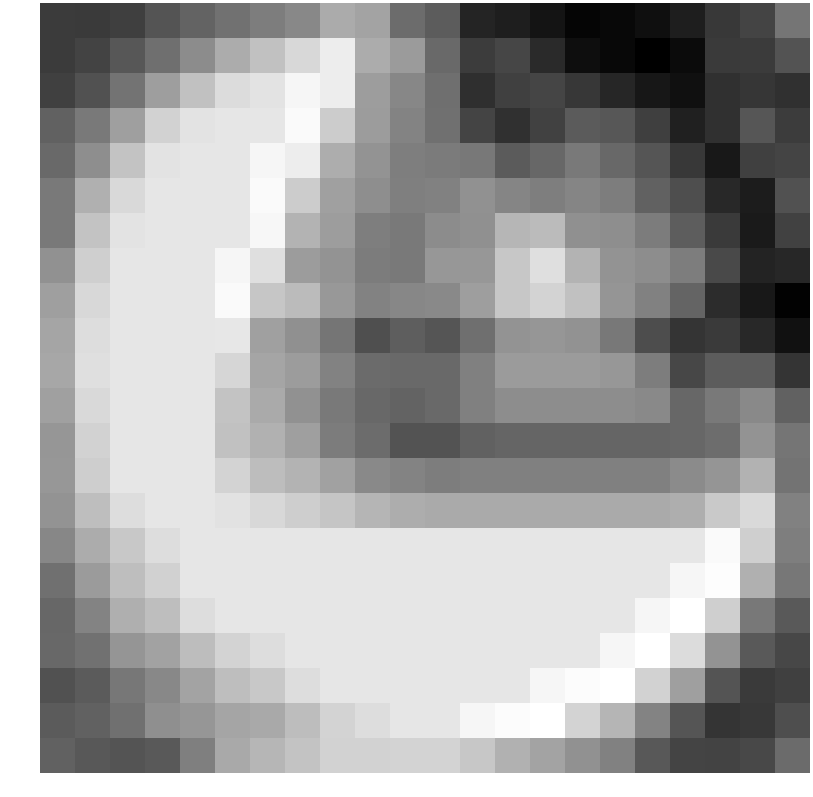

The data file committed next to this chart (first rows):
-1.617356, -1.654573, -1.530209, -1.069776, -0.714946, -0.375722, -0.128406, 0.111035, 0.893270, 0.735786, -0.516240, -0.878169, -2.141521, -2.294707, -2.513493, -2.860760, -2.782567, -2.619225, -2.293821, -1.673336, -1.422030, -0.315492
-1.635, -1.455, -1.004, -0.4569, 0.193, 0.9264, 1.408, 1.919, 2.389, 0.916, 0.5393, -0.5621, -1.6, -1.374, -2.015, -2.646, -2.776, -2.974, -2.713, -1.653, -1.631, -1.093
-1.512, -1.127, -0.3727, 0.6181, 1.408, 2.012, 2.181, 2.611, 2.39, 0.5885, 0.1004, -0.4568, -1.89, -1.524, -1.4, -1.708, -2.107, -2.447, -2.597, -1.867, -1.746, -1.856
-0.7742, -0.2062, 0.6398, 1.778, 2.181, 2.246, 2.246, 2.683, 1.641, 0.5644, 0.01372, -0.427, -1.415, -1.846, -1.472, -0.9128, -0.9914, -1.546, -2.242, -1.877, -1.018, -1.607
-0.5869, 0.2489, 1.47, 2.181, 2.246, 2.246, 2.611, 2.39, 0.9404, 0.3603, -0.1044, -0.1802, -0.2485, -0.9069, -0.6406, -0.2212, -0.6102, -1.038, -1.707, -2.421, -1.521, -1.424
-0.2292, 1.01, 1.947, 2.246, 2.246, 2.246, 2.683, 1.641, 0.658, 0.2415, -0.09766, -0.0558, 0.3148, 0.05244, -0.1228, 0.03862, -0.1265, -0.7609, -1.209, -2.055, -2.322, -1.134
-0.2329, 1.47, 2.181, 2.246, 2.246, 2.246, 2.621, 1.075, 0.5975, -0.1045, -0.2136, 0.2111, 0.2962, 1.151, 1.274, 0.2844, 0.2552, -0.1615, -0.8571, -1.643, -2.383, -1.504
0.3222, 1.727, 2.246, 2.246, 2.246, 2.611, 2.086, 0.5542, 0.3875, -0.1576, -0.1973, 0.4568, 0.4633, 1.535, 2.087, 1.084, 0.3621, 0.2175, -0.1366, -1.29, -2.168, -2.092
0.6417, 1.919, 2.246, 2.246, 2.246, 2.683, 1.516, 1.277, 0.4858, -0.02532, 0.08661, 0.1257, 0.6176, 1.54, 1.84, 1.394, 0.4174, -0.04491, -0.6926, -1.95, -2.415, -2.91
0.7784, 2.026, 2.246, 2.246, 2.246, 2.257, 0.6619, 0.296, -0.3114, -1.179, -0.8364, -1.033, -0.4573, 0.363, 0.4284, 0.3348, -0.2449, -1.23, -1.786, -1.654, -2.027, -2.572
0.8215, 2.072, 2.246, 2.246, 2.246, 1.882, 0.7742, 0.562, -0.03108, -0.5318, -0.5644, -0.557, -0.06604, 0.5417, 0.5417, 0.5417, 0.4481, -0.1315, -1.359, -0.8852, -0.881, -1.786
0.6652, 1.938, 2.246, 2.246, 2.246, 1.453, 0.8851, 0.3228, -0.224, -0.6043, -0.7261, -0.5952, -0.06732, 0.2321, 0.2321, 0.2321, 0.2321, 0.1386, -0.6267, -0.2175, 0.131, -0.7742
0.4401, 1.793, 2.246, 2.246, 2.246, 1.405, 1.036, 0.6353, -0.1589, -0.5138, -1.085, -1.075, -0.7379, -0.6726, -0.6726, -0.6726, -0.6726, -0.6726, -0.6287, -0.4905, 0.3824, -0.3236
0.4588, 1.699, 2.246, 2.246, 2.246, 1.801, 1.313, 1.077, 0.6692, 0.1375, -0.01138, -0.1424, -0.07703, -0.07703, -0.07703, -0.07703, -0.07703, -0.07703, 0.1812, 0.4005, 1.057, -0.3609
0.3821, 1.339, 2.027, 2.246, 2.246, 2.153, 1.925, 1.689, 1.493, 1.123, 0.954, 0.8887, 0.8887, 0.8887, 0.8887, 0.8887, 0.8887, 0.8887, 0.9823, 1.575, 1.954, -0.03747
0.0983, 0.9311, 1.559, 2.027, 2.246, 2.246, 2.246, 2.246, 2.246, 2.246, 2.246, 2.246, 2.246, 2.246, 2.246, 2.246, 2.246, 2.246, 2.246, 2.683, 1.713, -0.1124
-0.4408, 0.5314, 1.344, 1.764, 2.246, 2.246, 2.246, 2.246, 2.246, 2.246, 2.246, 2.246, 2.246, 2.246, 2.246, 2.246, 2.246, 2.246, 2.611, 2.754, 1.012, -0.2687
-0.6266, 0.03129, 0.9899, 1.339, 2.027, 2.246, 2.246, 2.246, 2.246, 2.246, 2.246, 2.246, 2.246, 2.246, 2.246, 2.246, 2.246, 2.611, 2.815, 1.711, -0.2576, -0.9563
-0.6036, -0.3922, 0.3962, 0.6923, 1.321, 1.822, 2.027, 2.246, 2.246, 2.246, 2.246, 2.246, 2.246, 2.246, 2.246, 2.246, 2.611, 2.815, 2.015, 0.3711, -0.9211, -1.353
-1.111, -0.8998, -0.275, 0.1144, 0.7169, 1.326, 1.559, 2.027, 2.246, 2.246, 2.246, 2.246, 2.246, 2.246, 2.611, 2.743, 2.814, 1.776, 0.6218, -1.062, -1.643, -1.507
-0.9094, -0.7629, -0.4367, 0.2601, 0.4231, 0.7741, 0.8671, 1.321, 1.822, 2.027, 2.246, 2.246, 2.611, 2.743, 2.814, 1.837, 1.135, 0.002740, -1.047, -1.754, -1.703, -1.205
-0.7383, -0.9634, -1.069, -0.9608, -0.0926, 0.8635, 1.159, 1.451, 1.788, 1.797, 1.84, 1.84, 1.547, 1.041, 0.7123, 0.3257, -0.04177, -0.9621, -1.429, -1.456, -1.329, -0.5406
